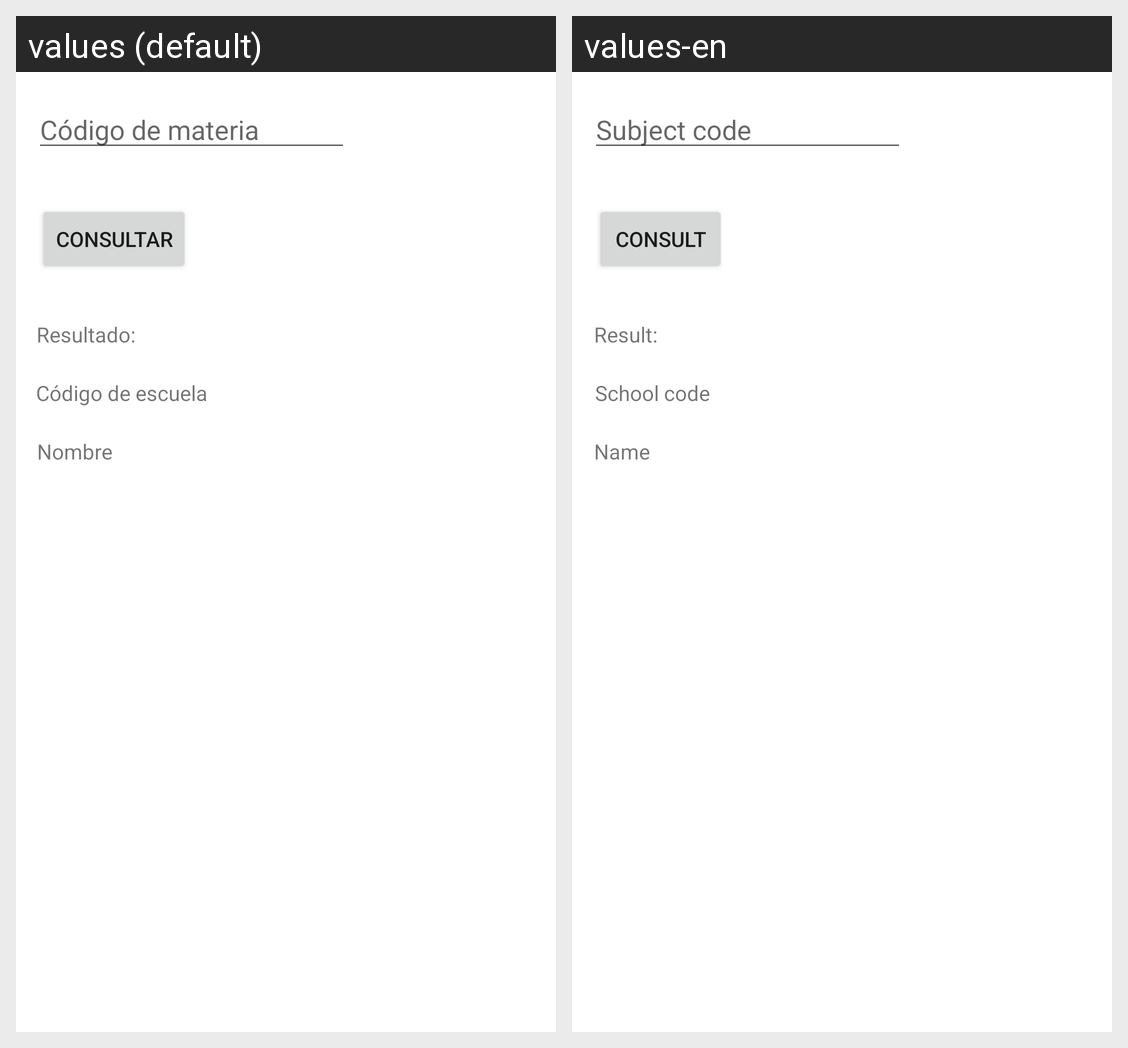

Here is an Android app screen in its default locale and in the app's own translations. Write out the translated-string differences for the strings that appear on this screen.
Android screen res/layout/activity_materia_consultar.xml rendered under 2 locales, left to right: values (default), values-en. Device: Nexus 5 (rendered at 1080×1920; each locale shown at half size, 540×960, under a caption strip naming it); theme Theme.ControlDeProcesosAdministrativos.
Strings drawn on this screen, with the default value and each locale's value (text and hints the layout hard-codes, and strings that could not be matched under every locale, appear in the picture but are not listed):

codMateria
  values: Código de materia
  values-en: Subject code

consultar
  values: Consultar
  values-en: Consult

result
  values: Resultado:
  values-en: Result:

codSchool
  values: Código de escuela
  values-en: School code

nombre
  values: Nombre
  values-en: Name
